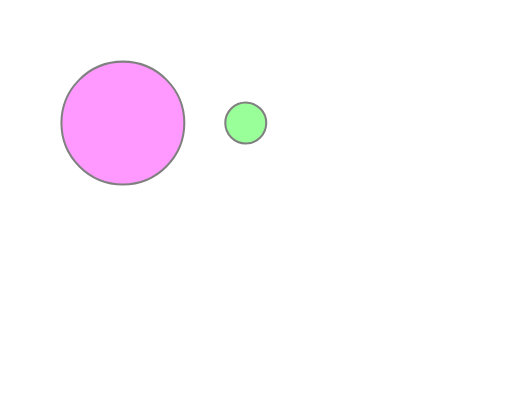
t = 0.00 s
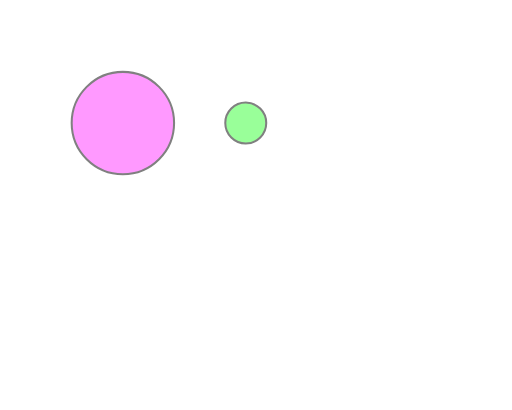
t = 1.00 s
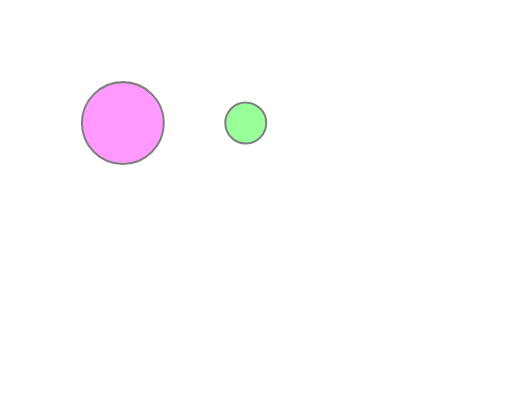
t = 2.00 s
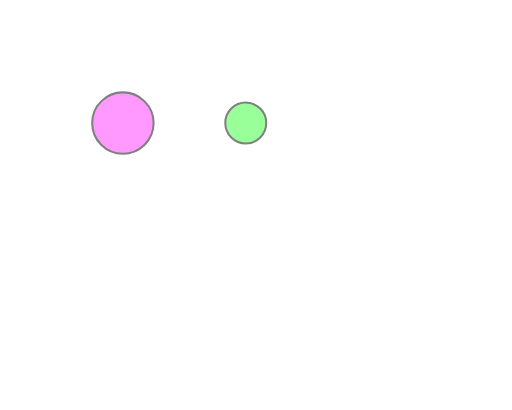
t = 3.00 s
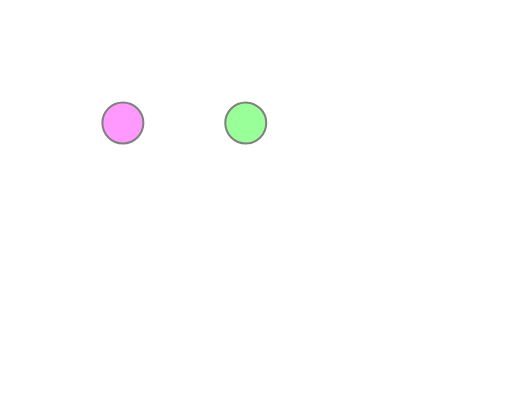
t = 4.00 s

The animated SVG that drew these frames (rendered in a browser with its animation timeline set to each time). Animation: 2 SMIL elements (animate=2); one cycle of 4.00 s.

<!DOCTYPE svg PUBLIC "-//W3C//DTD SVG 1.1//EN"
   "http://www.w3.org/Graphics/SVG/1.1/DTD/svg11.dtd">

<svg width="250" height="200" viewBox="0 0 250 200"
  xmlns="http://www.w3.org/2000/svg">
  <title>Synchronization of Animations</title>
  <desc>Tie the beginning of second animation to end of first</desc>
  <circle cx="60" cy="60" r="30" style="fill: #f9f; stroke: gray;">
      <animate id="c1" attributeName="r" attributeType="XML"
          begin="0s" dur="4s" from="30" to="10" fill="freeze"/>
  </circle>

  <circle cx="120" cy="60" r="10" style="fill: #9f9; stroke: gray;">
      <animate attributeName="r" attributeType="XML"
          begin="c1.end" dur="4s" from="10" to="30" fill="freeze"/>
  </circle>
</svg>
